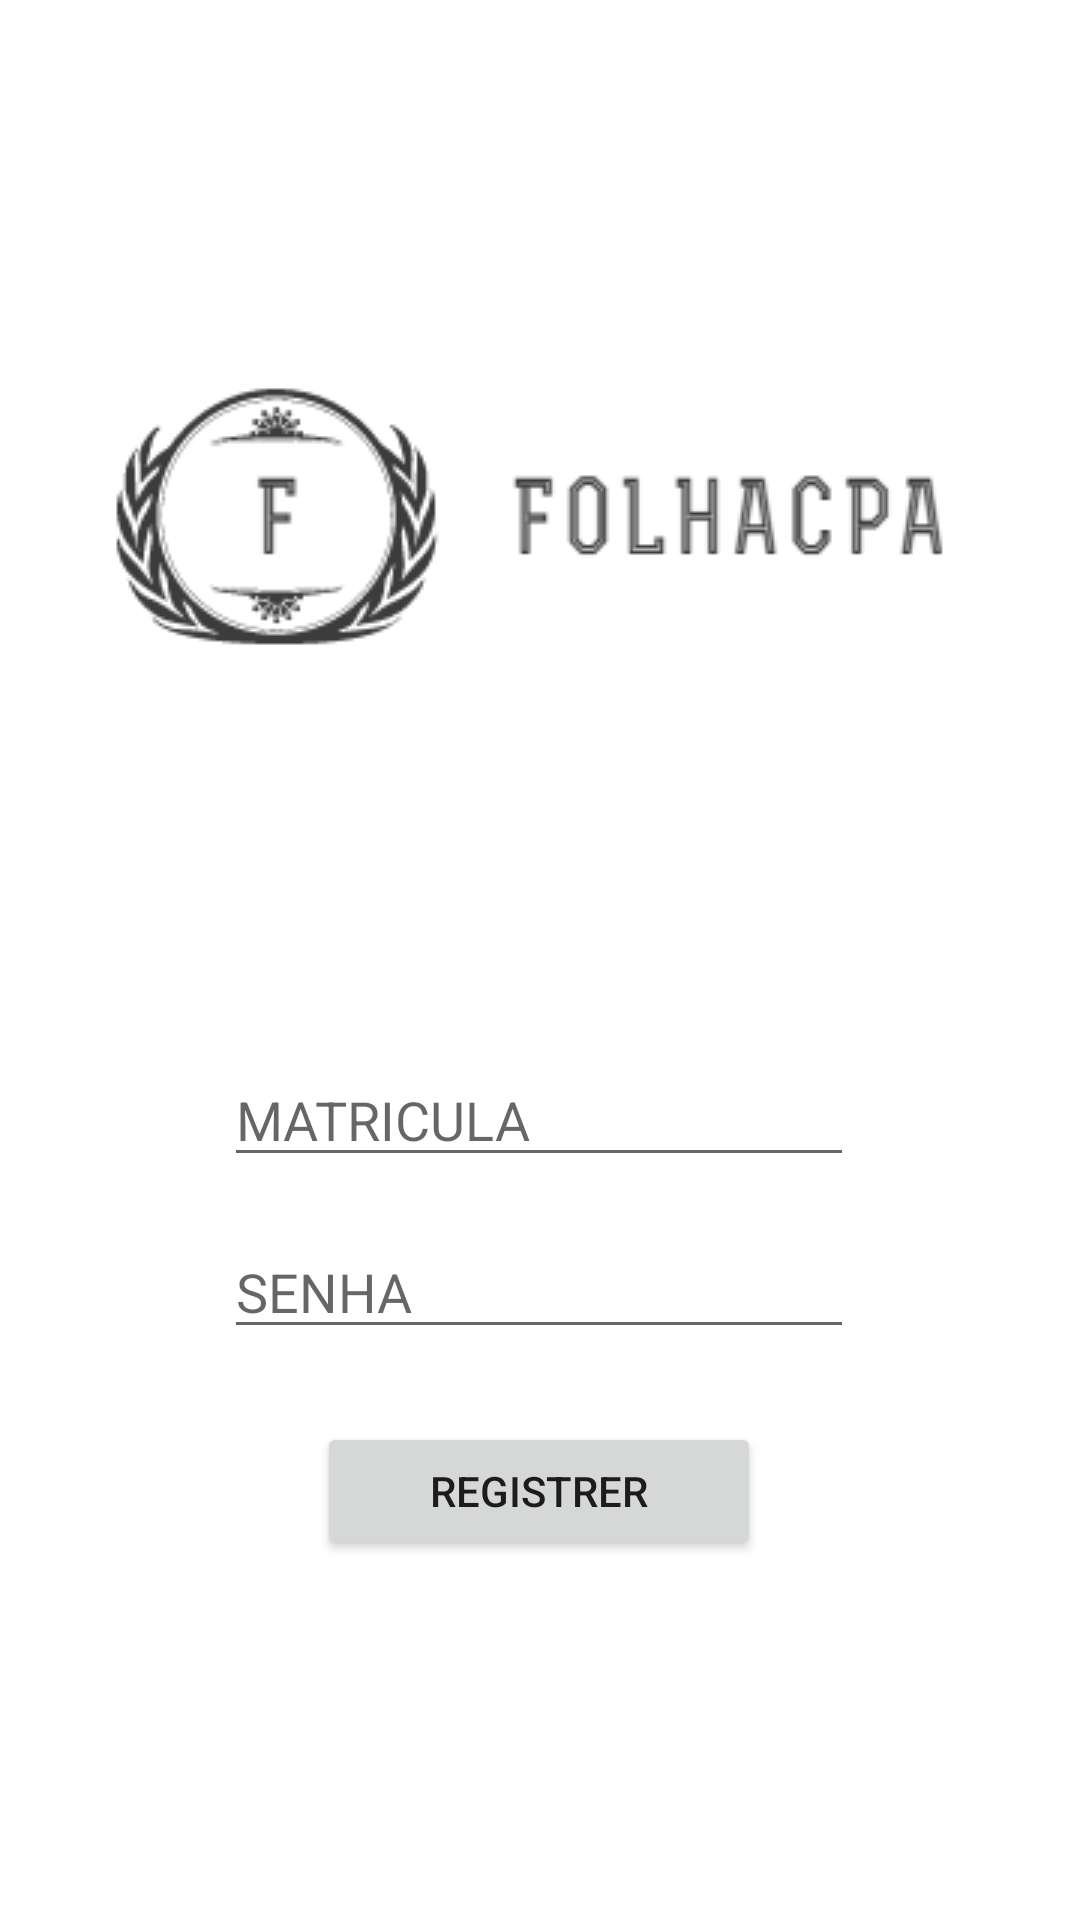

Write the Android layout XML for this screen, with the resource values it uses.
<!-- AndroidManifest.xml: application theme Theme.AppCompat.Light.NoActionBar -->
<!-- res/layout/activity_main.xml -->
<?xml version="1.0" encoding="utf-8"?>
<androidx.constraintlayout.widget.ConstraintLayout xmlns:android="http://schemas.android.com/apk/res/android"
    xmlns:app="http://schemas.android.com/apk/res-auto"
    xmlns:tools="http://schemas.android.com/tools"
    android:layout_width="match_parent"
    android:background="@color/white"
    android:layout_height="match_parent"
    android:animationCache="false"
    android:clickable="false"
    tools:context=".MainActivity">

    <EditText
        android:id="@+id/txMatricula"
        android:layout_width="wrap_content"
        android:layout_height="wrap_content"
        android:layout_marginTop="351dp"
        android:digits="1234567890."
        android:ems="10"
        android:hint="MATRICULA"
        android:inputType="numberDecimal"
        app:layout_constraintEnd_toEndOf="parent"
        app:layout_constraintHorizontal_bias="0.497"
        app:layout_constraintStart_toStartOf="parent"
        app:layout_constraintTop_toTopOf="parent" />

    <EditText
        android:id="@+id/txSenha"
        android:layout_width="wrap_content"
        android:layout_height="wrap_content"
        android:layout_marginTop="16dp"
        android:ems="10"
        android:hint="SENHA"
        android:inputType="textPassword"
        app:layout_constraintEnd_toEndOf="parent"
        app:layout_constraintHorizontal_bias="0.497"
        app:layout_constraintStart_toStartOf="parent"
        app:layout_constraintTop_toBottomOf="@+id/txMatricula" />

    <Button
        android:id="@+id/btnLogin"
        android:layout_width="148dp"
        android:layout_height="46dp"
        android:layout_gravity="start"
        android:layout_marginStart="48dp"
        android:layout_marginTop="16dp"
        android:layout_marginEnd="48dp"
        android:layout_marginBottom="192dp"
        android:enabled="false"
        android:text="Login"
        app:layout_constraintBottom_toBottomOf="parent"
        app:layout_constraintEnd_toEndOf="parent"
        app:layout_constraintHorizontal_bias="0.497"
        app:layout_constraintStart_toStartOf="parent"
        app:layout_constraintTop_toBottomOf="@+id/txSenha"
        app:layout_constraintVertical_bias="0.695" />

    <Button
        android:id="@+id/btnRegistrer"
        android:layout_width="148dp"
        android:layout_height="46dp"
        android:layout_gravity="start"
        android:layout_marginStart="48dp"
        android:layout_marginTop="16dp"
        android:layout_marginEnd="48dp"
        android:layout_marginBottom="120dp"
        android:enabled="true"
        android:onClick="telaCadastro"
        android:text="Registrer"
        app:layout_constraintBottom_toBottomOf="parent"
        app:layout_constraintEnd_toEndOf="parent"
        app:layout_constraintHorizontal_bias="0.497"
        app:layout_constraintStart_toStartOf="parent"
        app:layout_constraintTop_toBottomOf="@+id/txSenha"
        app:layout_constraintVertical_bias="1.0" />

    <ImageView
        android:id="@+id/imageView"
        android:layout_width="match_parent"
        android:layout_height="wrap_content"
        app:layout_constraintBottom_toTopOf="@+id/txMatricula"
        app:layout_constraintTop_toTopOf="parent"
        app:srcCompat="@drawable/free_horizontal_on_white_by_logaster"
        tools:layout_editor_absoluteX="130dp" />


</androidx.constraintlayout.widget.ConstraintLayout>
<!-- resources referenced by this layout -->
<resources>
  <!-- drawable free_horizontal_on_white_by_logaster: png bitmap (drawable, 9245 bytes) -->
  <!-- not gathered from this repository: default colours our renderer supplied (Android Studio template values) -->
  <color name="white">#FFFFFFFF</color>
</resources>
